The GitHub repository MaishaHaque/fine-grained-flower-image-classification contains a labelled image folder "dataset_split" with 6 categories: light pink mums, pink carnation, pink mums, white carnation, white mums, yellow mums. Examples follow, each with its label.

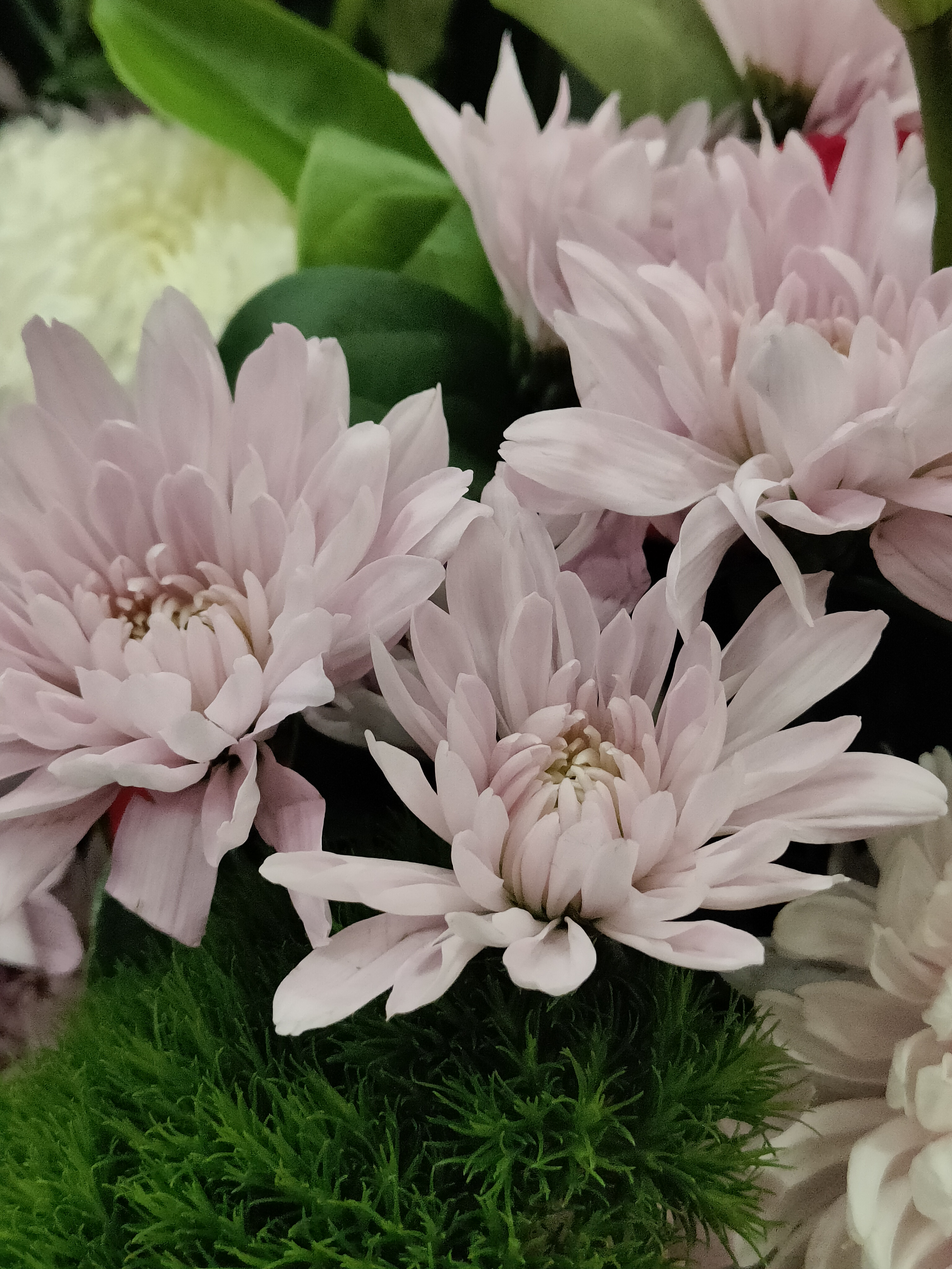
Label: light pink mums

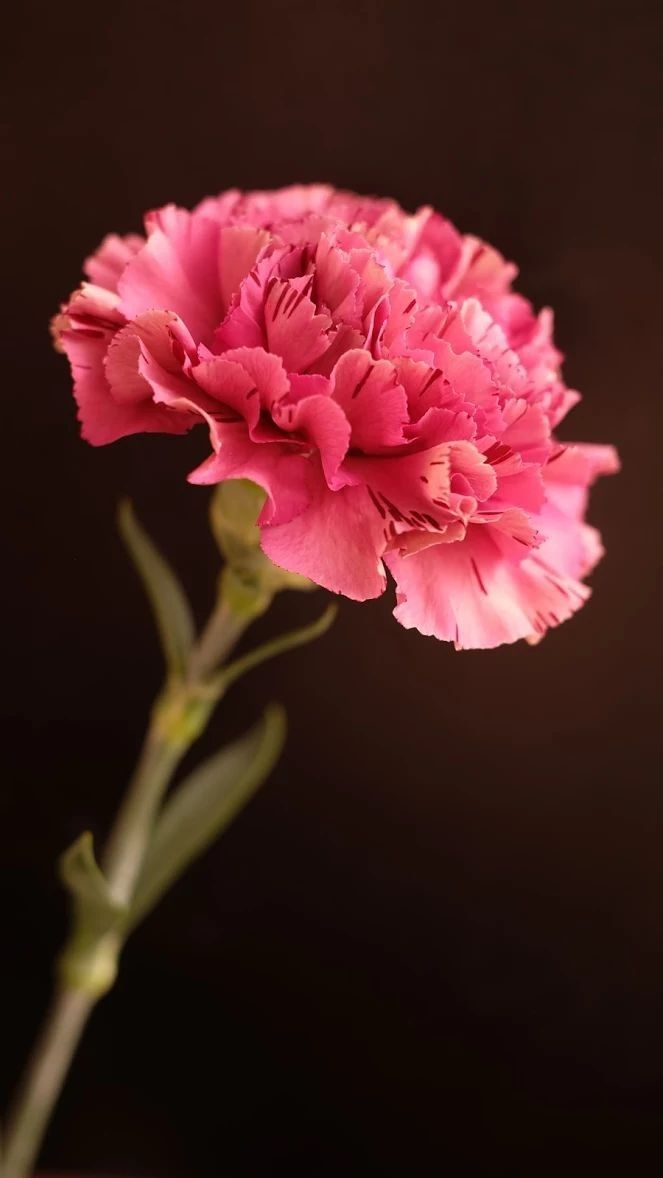
Label: pink carnation

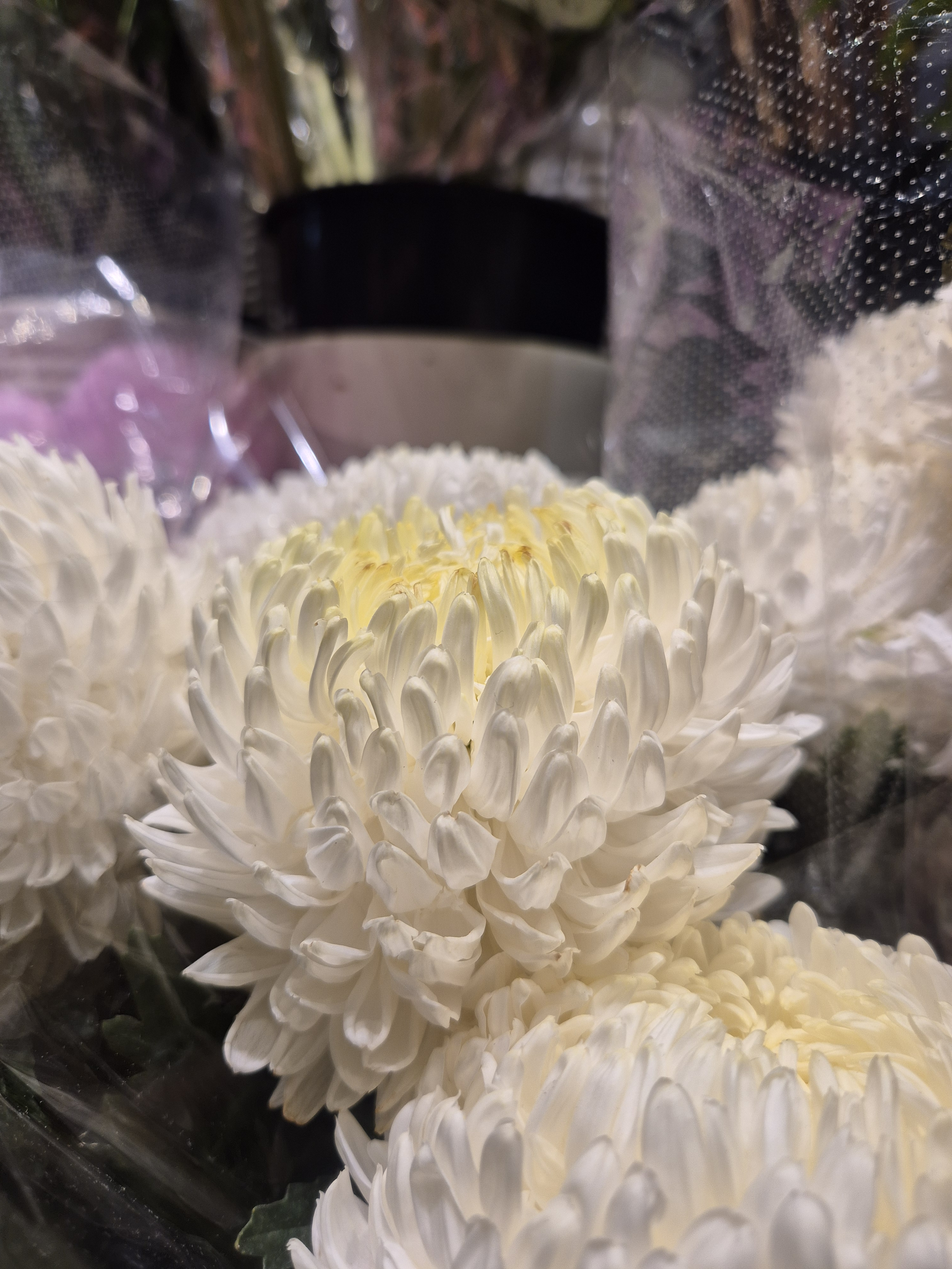
Label: white mums

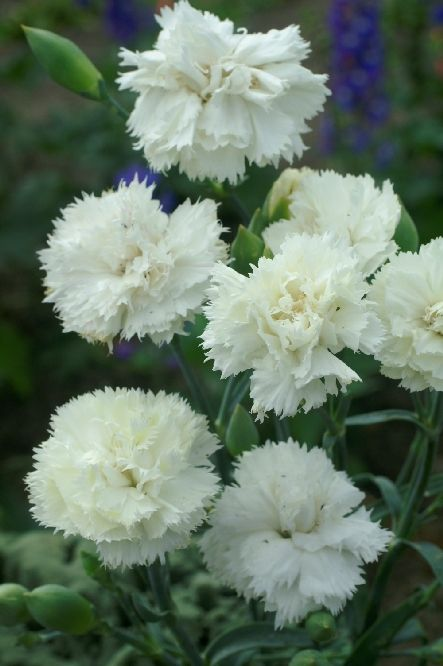
Label: white carnation

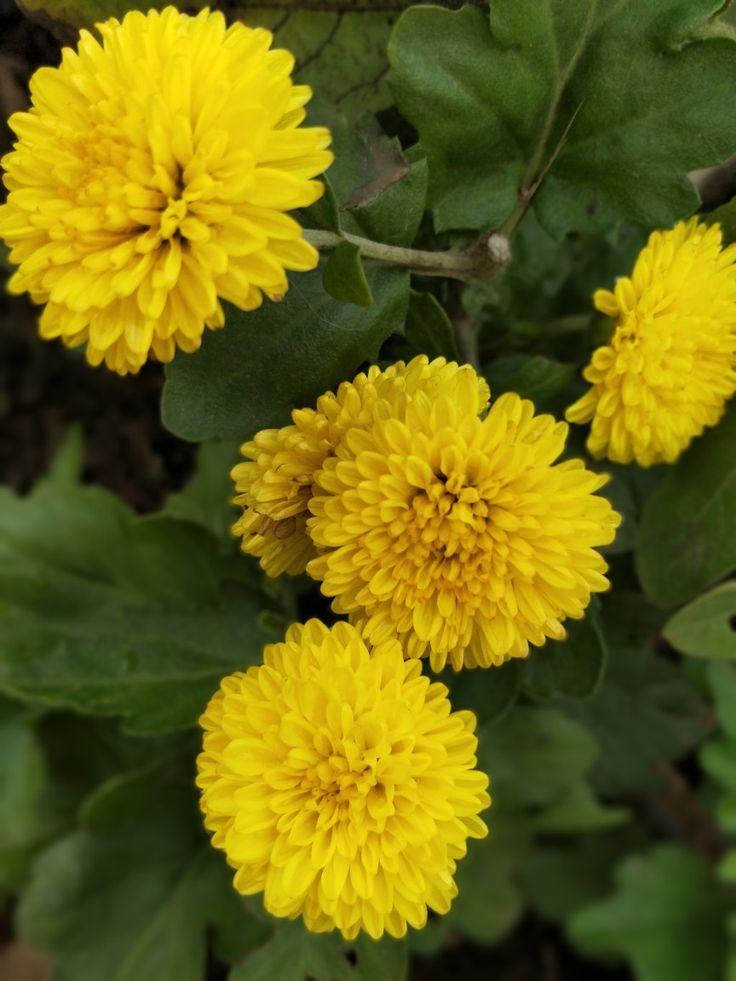
Label: yellow mums

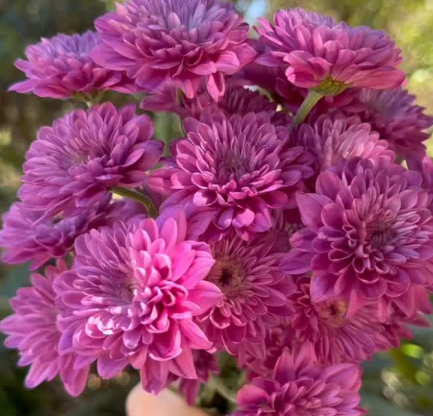
Label: pink mums
